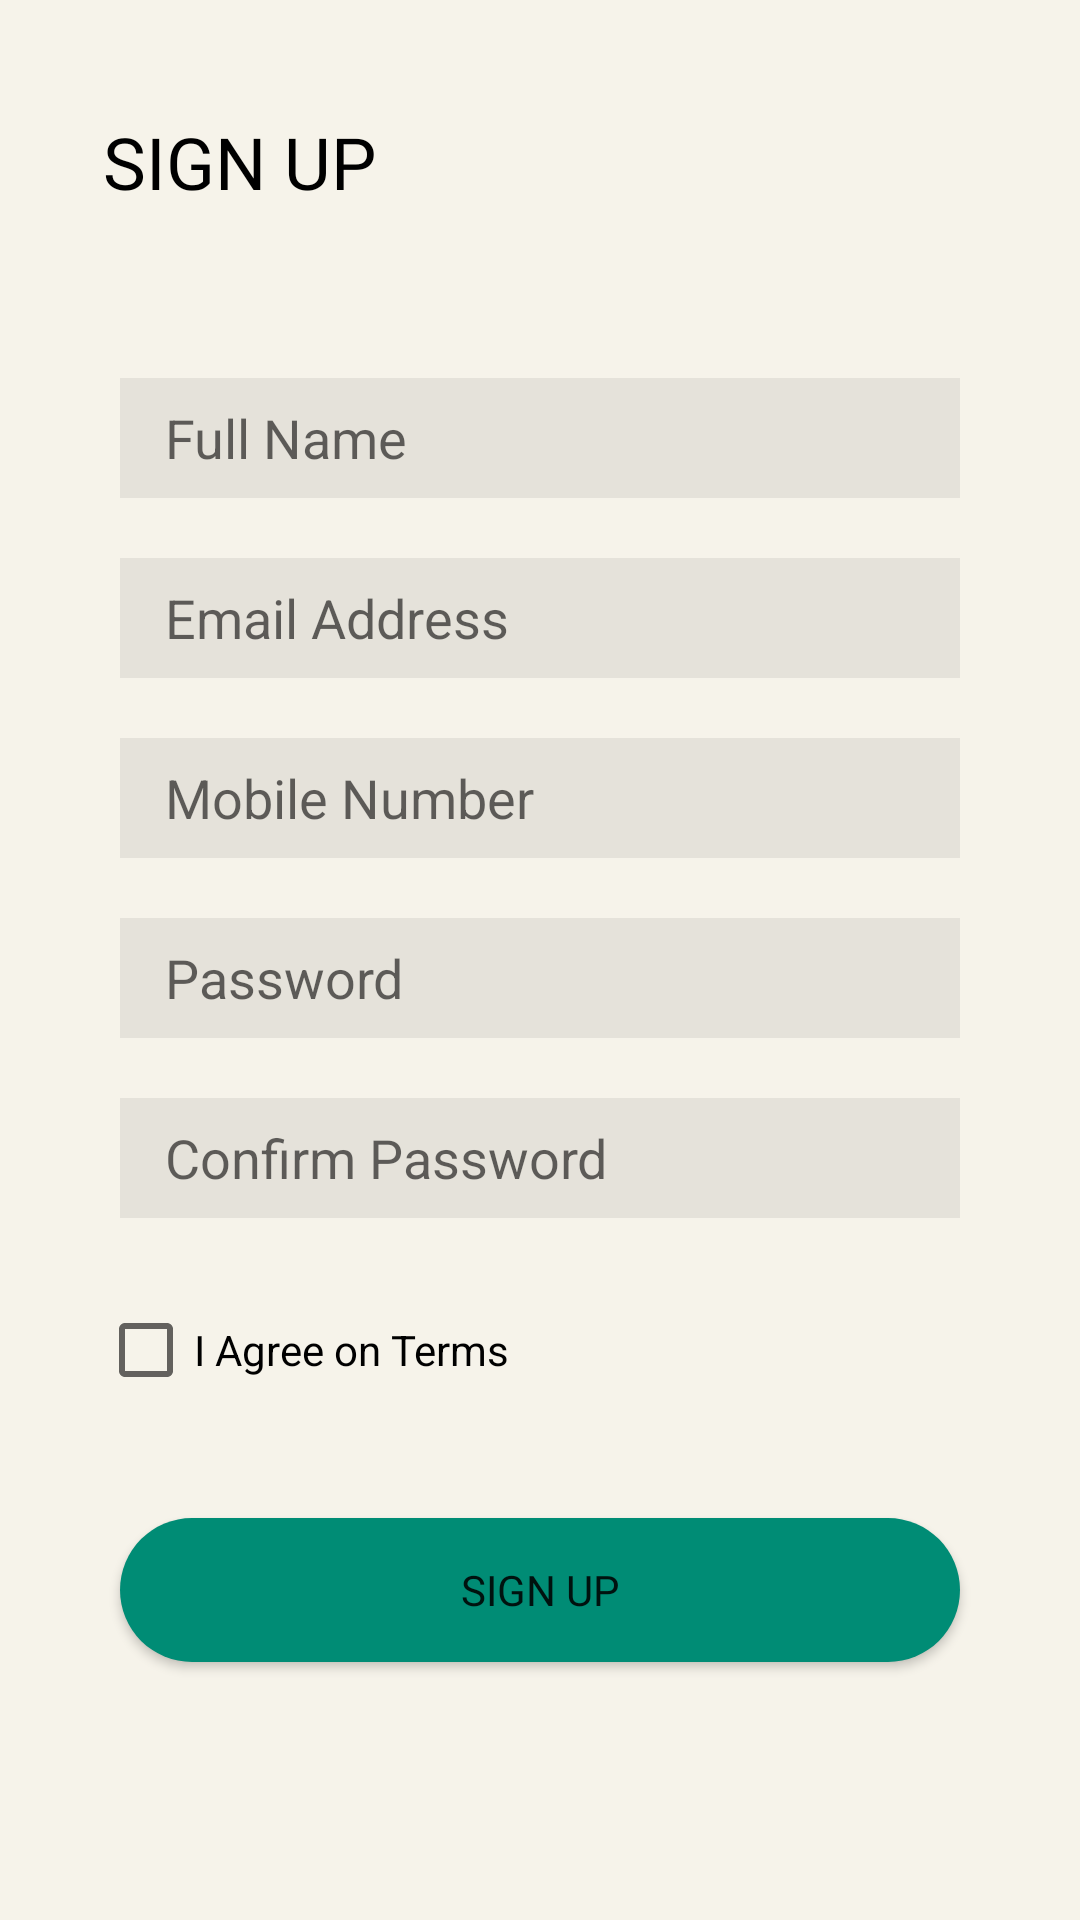

The Android layout XML behind this screen, and the referenced resources:
<!-- AndroidManifest.xml: application theme AppTheme -->
<!-- res/layout/signup.xml -->
<?xml version="1.0" encoding="utf-8"?>
<androidx.constraintlayout.widget.ConstraintLayout xmlns:android="http://schemas.android.com/apk/res/android"
    xmlns:app="http://schemas.android.com/apk/res-auto"
    xmlns:tools="http://schemas.android.com/tools"
    android:id="@+id/pa"
    android:layout_width="match_parent"
    android:layout_height="match_parent"
    android:background="#59EDE5CB">

    <TextView
        android:id="@+id/tv_signup"
        android:layout_width="wrap_content"
        android:layout_height="wrap_content"
        android:fontFamily="@font/open_sans_extrabold"
        android:text="SIGN UP"
        android:textColor="#000000"
        android:textSize="24sp"
        app:layout_constraintBottom_toBottomOf="parent"
        app:layout_constraintEnd_toEndOf="parent"
        app:layout_constraintHorizontal_bias="0.128"
        app:layout_constraintStart_toStartOf="parent"
        app:layout_constraintTop_toTopOf="parent"
        app:layout_constraintVertical_bias="0.062" />

    <EditText
        android:id="@+id/et_fullname"
        android:layout_width="match_parent"
        android:layout_height="40dp"
        android:layout_marginStart="40dp"
        android:layout_marginLeft="40dp"
        android:layout_marginTop="56dp"
        android:layout_marginEnd="40dp"
        android:layout_marginRight="40dp"
        android:background="#12000000"
        android:ems="10"
        android:hint="Full Name"
        android:inputType="textPersonName"
        android:paddingLeft="15sp"
        app:layout_constraintEnd_toEndOf="parent"
        app:layout_constraintHorizontal_bias="0.0"
        app:layout_constraintStart_toStartOf="parent"
        app:layout_constraintTop_toBottomOf="@+id/tv_signup" />

    <EditText
        android:id="@+id/et_emailadd"
        android:layout_width="match_parent"
        android:layout_height="40dp"
        android:layout_marginStart="40dp"
        android:layout_marginLeft="40dp"
        android:layout_marginTop="20dp"
        android:layout_marginEnd="40dp"
        android:layout_marginRight="40dp"
        android:background="#12000000"
        android:ems="10"
        android:hint="Email Address"
        android:inputType="textEmailAddress"
        android:paddingLeft="15sp"
        app:layout_constraintEnd_toEndOf="parent"
        app:layout_constraintHorizontal_bias="0.0"
        app:layout_constraintStart_toStartOf="parent"
        app:layout_constraintTop_toBottomOf="@+id/et_fullname" />

    <EditText
        android:id="@+id/et_mobileno"
        android:layout_width="match_parent"
        android:layout_height="40dp"
        android:layout_marginStart="40dp"
        android:layout_marginLeft="40dp"
        android:layout_marginTop="20dp"
        android:layout_marginEnd="40dp"
        android:layout_marginRight="40dp"
        android:background="#12000000"
        android:ems="10"
        android:hint="Mobile Number"
        android:inputType="phone"
        android:paddingLeft="15sp"
        app:layout_constraintEnd_toEndOf="parent"
        app:layout_constraintHorizontal_bias="0.0"
        app:layout_constraintStart_toStartOf="parent"
        app:layout_constraintTop_toBottomOf="@+id/et_emailadd" />

    <EditText
        android:id="@+id/et_password"
        android:layout_width="match_parent"
        android:layout_height="40dp"
        android:layout_marginStart="40dp"
        android:layout_marginLeft="40dp"
        android:layout_marginTop="20dp"
        android:layout_marginEnd="40dp"
        android:layout_marginRight="40dp"
        android:background="#12000000"
        android:ems="10"
        android:hint="Password"
        android:inputType="textPassword"
        android:paddingLeft="15sp"
        app:layout_constraintEnd_toEndOf="parent"
        app:layout_constraintHorizontal_bias="0.0"
        app:layout_constraintStart_toStartOf="parent"
        app:layout_constraintTop_toBottomOf="@+id/et_mobileno" />

    <EditText
        android:id="@+id/et_cpassword"
        android:layout_width="match_parent"
        android:layout_height="40dp"
        android:layout_marginStart="40dp"
        android:layout_marginLeft="40dp"
        android:layout_marginTop="20dp"
        android:layout_marginEnd="40dp"
        android:layout_marginRight="40dp"
        android:background="#12000000"
        android:ems="10"
        android:hint="Confirm Password"
        android:inputType="textPassword"
        android:paddingLeft="15sp"
        app:layout_constraintEnd_toEndOf="parent"
        app:layout_constraintHorizontal_bias="0.0"
        app:layout_constraintStart_toStartOf="parent"
        app:layout_constraintTop_toBottomOf="@+id/et_password" />

    <CheckBox
        android:id="@+id/cb_agree"
        android:layout_width="wrap_content"
        android:layout_height="wrap_content"
        android:layout_marginTop="28dp"
        android:text="I Agree on Terms"
        app:layout_constraintEnd_toEndOf="parent"
        app:layout_constraintHorizontal_bias="0.146"
        app:layout_constraintStart_toStartOf="parent"
        app:layout_constraintTop_toBottomOf="@+id/et_cpassword" />

    <Button
        android:id="@+id/btn_signup"
        android:layout_width="match_parent"
        android:layout_height="wrap_content"
        android:layout_marginLeft="40dp"
        android:layout_marginTop="40dp"
        android:layout_marginRight="40dp"
        android:background="@drawable/button_roundcornerrectangle"
        android:fontFamily="@font/open_sans_semibold"
        android:text="SIGN UP"
        android:textAppearance="@style/TextAppearance.AppCompat.Body1"
        app:layout_constraintBottom_toBottomOf="parent"
        app:layout_constraintEnd_toEndOf="parent"
        app:layout_constraintStart_toStartOf="parent"
        app:layout_constraintTop_toBottomOf="@id/cb_agree"
        app:layout_constraintVertical_bias="0.0" />

</androidx.constraintlayout.widget.ConstraintLayout>
<!-- resources referenced by this layout -->
<resources>
  <!-- drawable button_roundcornerrectangle (drawable) -->
  <?xml version="1.0" encoding="utf-8"?>
  <shape xmlns:android="http://schemas.android.com/apk/res/android" android:shape="rectangle">
  
      <solid android:color="#008C75"/>
      <corners android:radius="50dp"/>
  
  
  
  
  </shape>
  <style name="AppTheme" parent="Theme.AppCompat.Light.NoActionBar">
          
          <item name="colorPrimary">#1a237e</item>
          <item name="colorPrimaryDark">@color/colorPrimaryDark</item>
          <item name="colorAccent">@color/colorAccent</item>
      </style>
  <!-- not gathered from this repository: default colours our renderer supplied (Android Studio template values) -->
  <color name="colorPrimaryDark">#FF3700B3</color>
  <color name="colorAccent">#FF03DAC5</color>
</resources>
